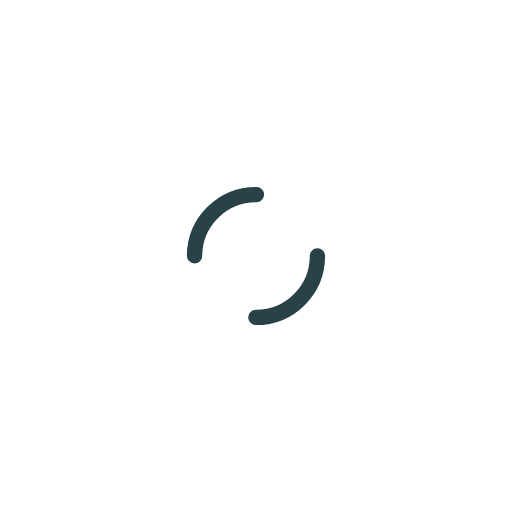
t = 0.00 s
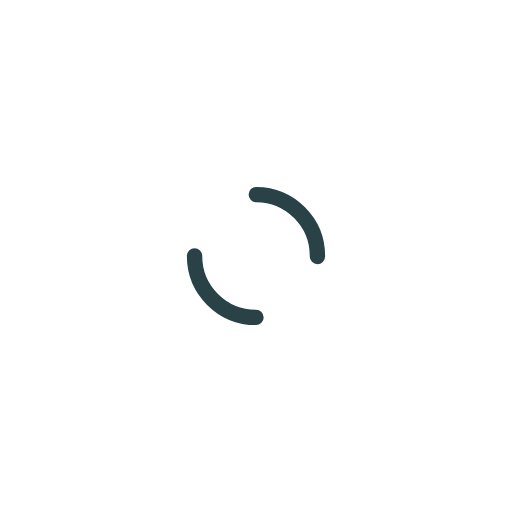
t = 0.30 s
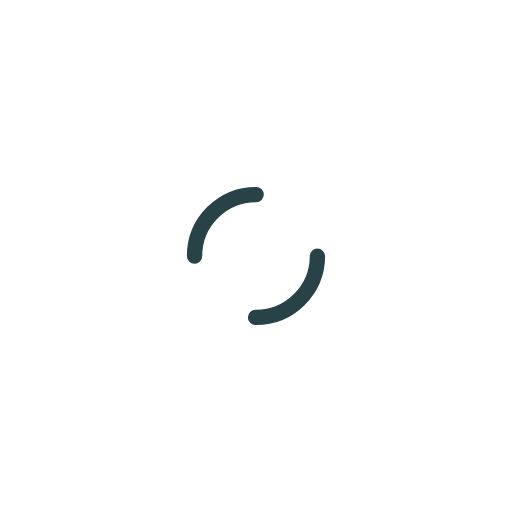
t = 0.60 s
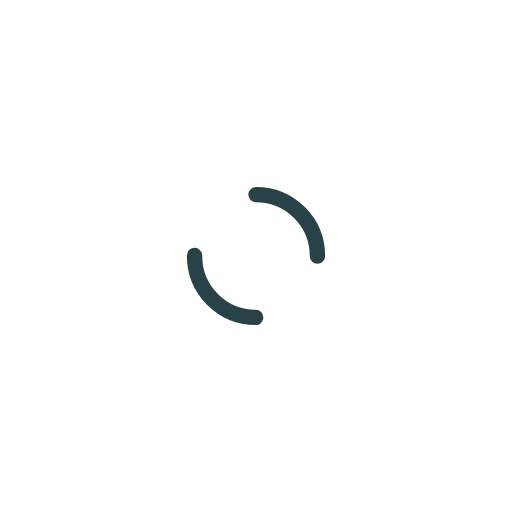
t = 0.90 s

The animated SVG that drew these frames (rendered in a browser with its animation timeline set to each time). Animation: 1 SMIL element (animateTransform=1); one cycle of 1.20 s, repeats indefinitely.

<svg width="200px"  height="200px"  xmlns="http://www.w3.org/2000/svg" viewBox="0 0 100 100" preserveAspectRatio="xMidYMid" class="lds-dual-ring" style="background: none;"><circle cx="50" cy="50" ng-attr-r="{{config.radius}}" ng-attr-stroke-width="{{config.width}}" ng-attr-stroke="{{config.stroke}}" ng-attr-stroke-dasharray="{{config.dasharray}}" fill="none" stroke-linecap="round" r="12" stroke-width="3" stroke="#284247" stroke-dasharray="18.84955592153876 18.84955592153876" transform="rotate(45 50 50)"><animateTransform attributeName="transform" type="rotate" calcMode="linear" values="0 50 50;360 50 50" keyTimes="0;1" dur="1.2s" begin="0s" repeatCount="indefinite"></animateTransform></circle></svg>